Labelled photos from "Working Dir", an image-classification folder in milyas2001/Early-Cancer-Detection-using-Deep-learning. The possible labels are: benign, malignant, normal.

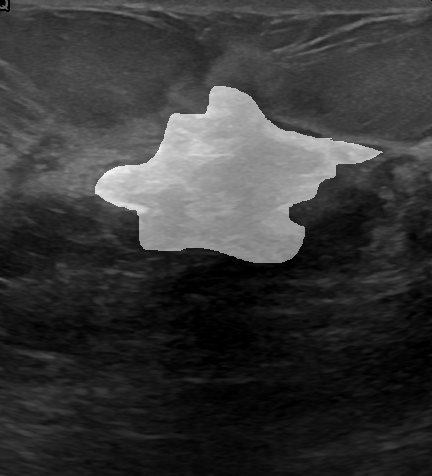
Label: malignant

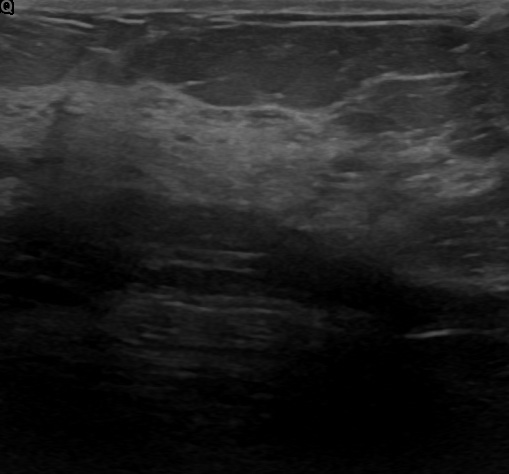
Label: normal

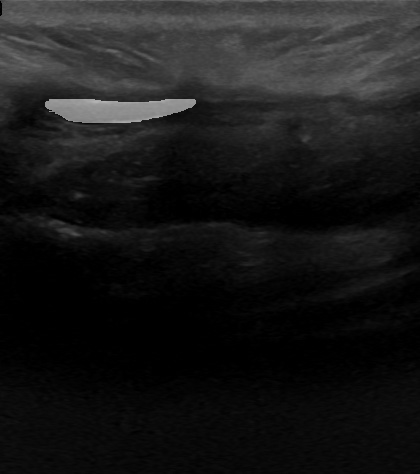
Label: benign

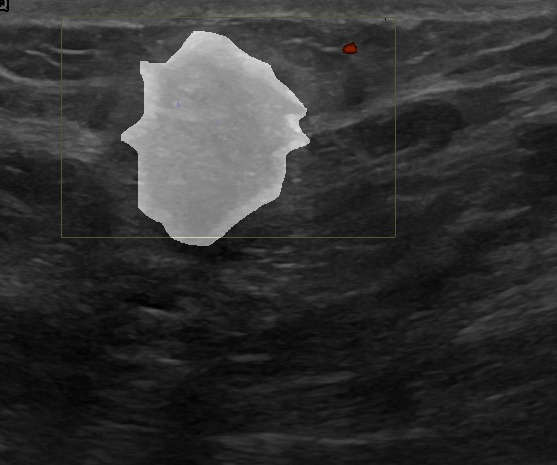
Label: malignant

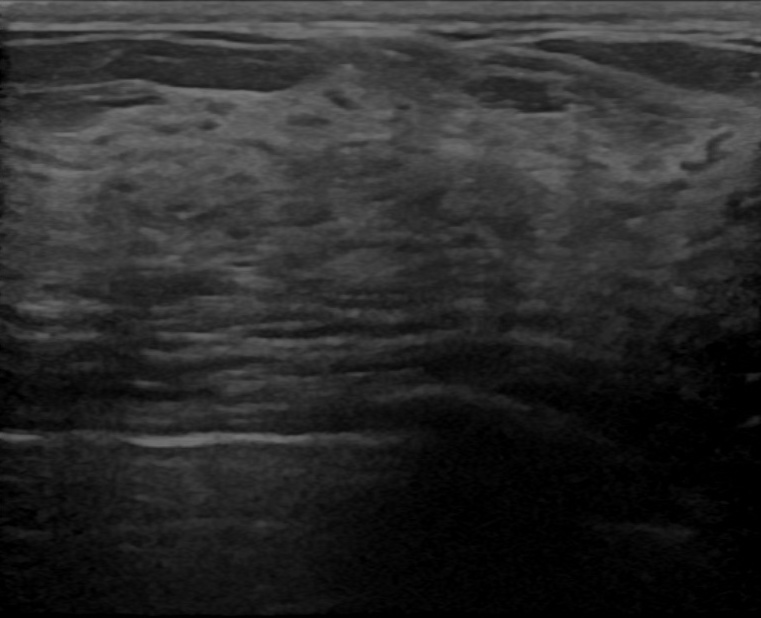
Label: normal

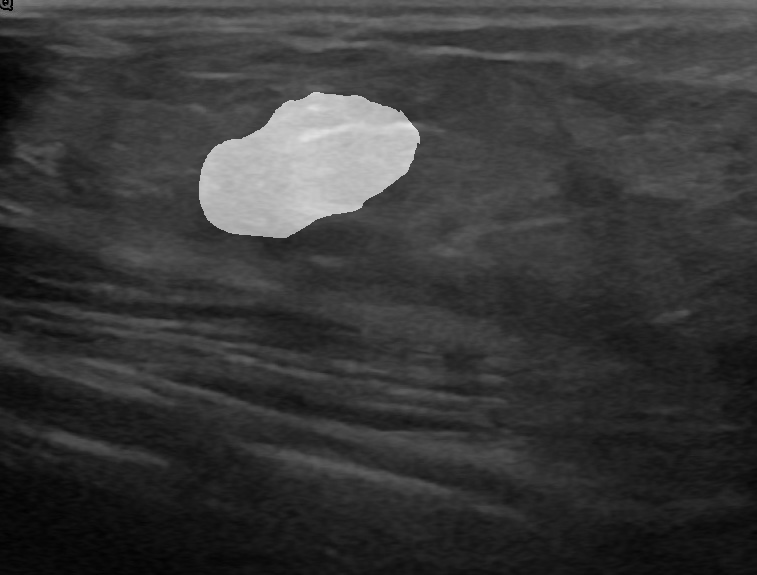
Label: benign
